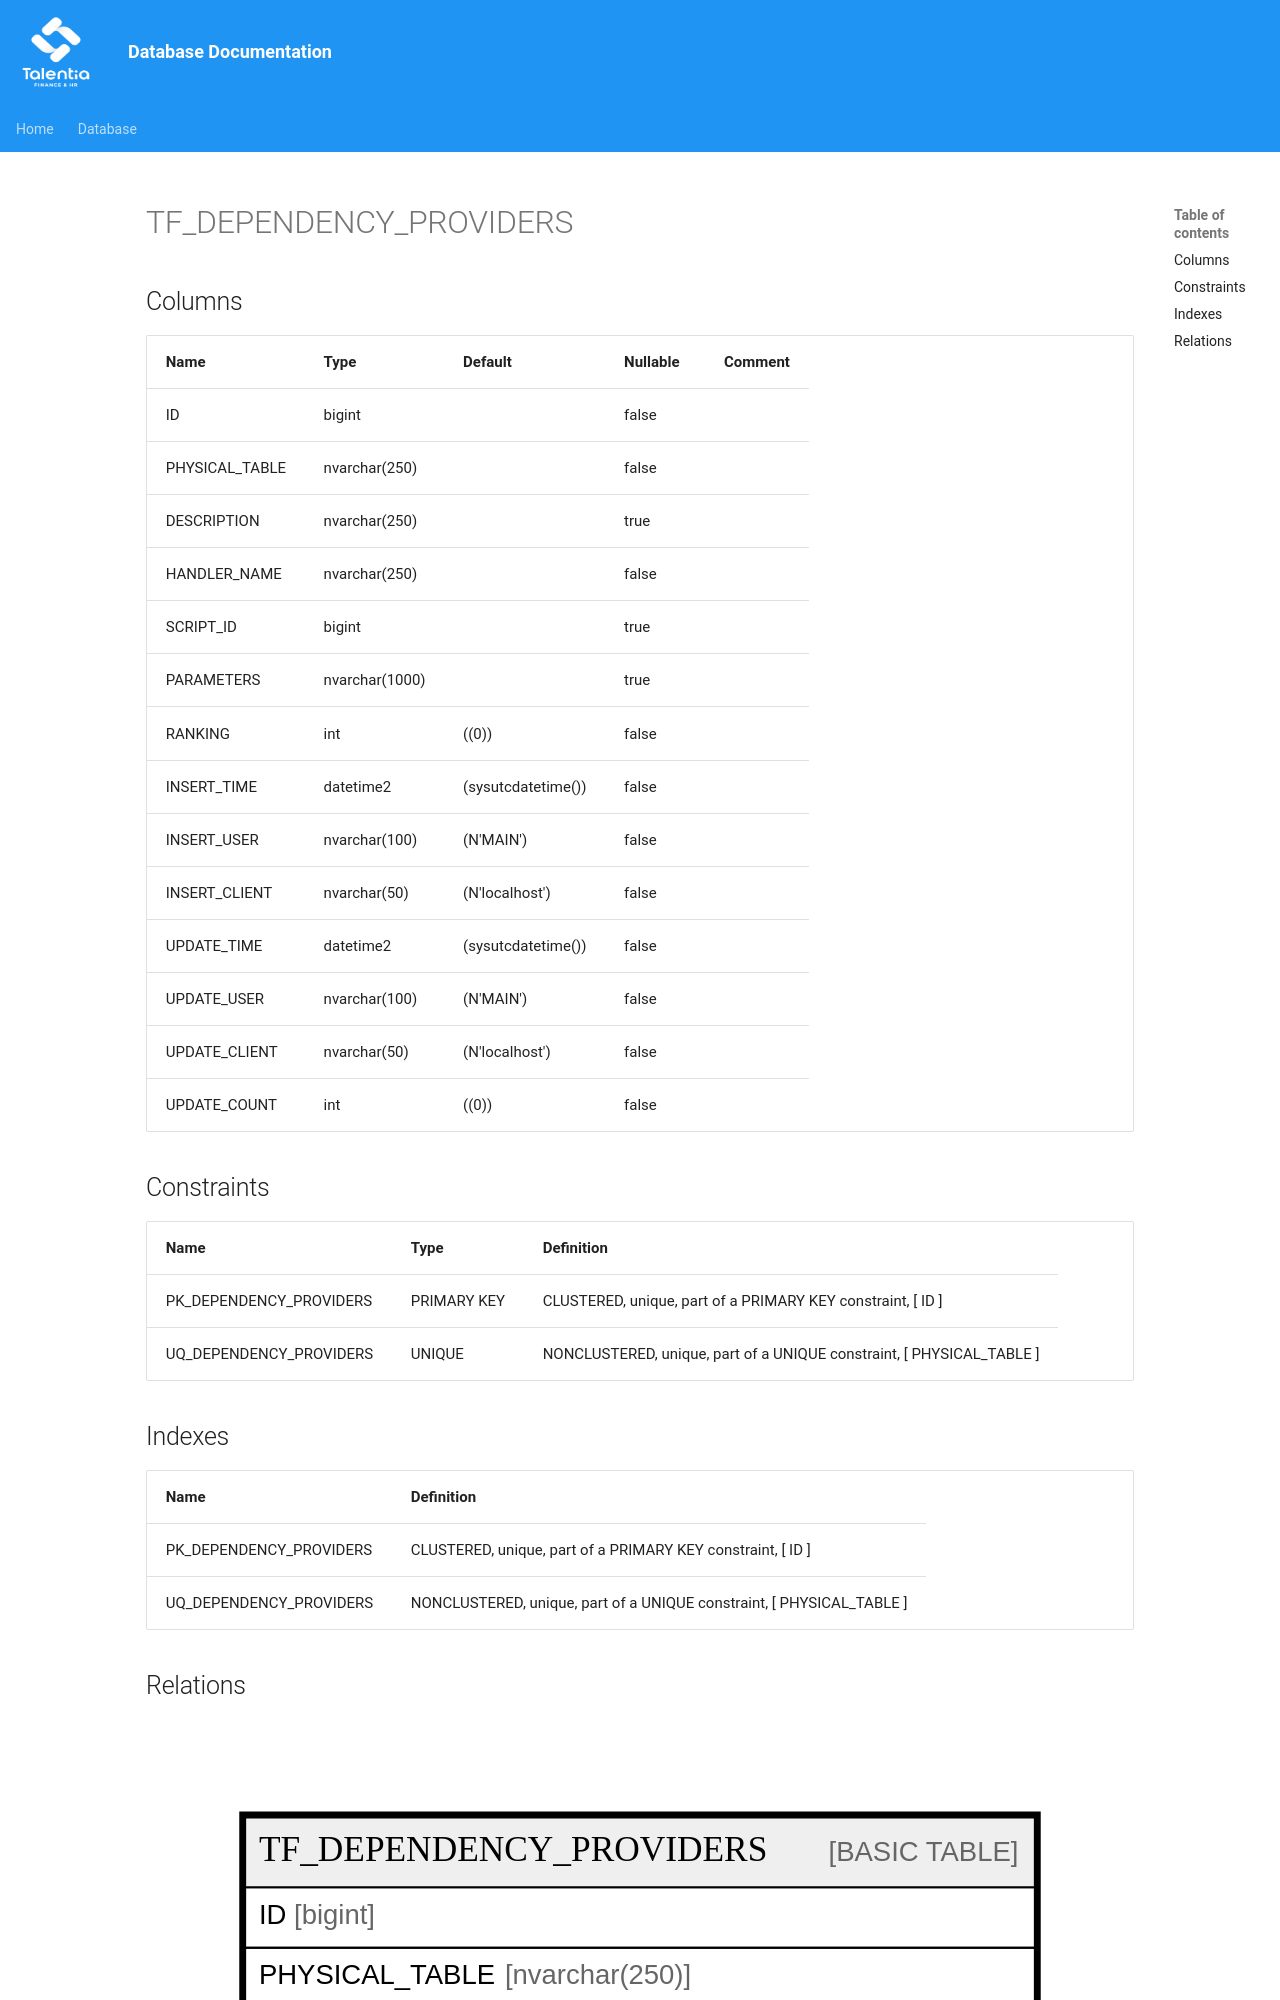

repository: giovanniporcelli/documentazione-db · page: schema/TF_DEPENDENCY_PROVIDERS/index.html · generator: mkdocs

# TF_DEPENDENCY_PROVIDERS

## Columns

| Name | Type | Default | Nullable | Comment |
| ---- | ---- | ------- | -------- | ------- |
| ID | bigint |  | false |  |
| PHYSICAL_TABLE | nvarchar(250) |  | false |  |
| DESCRIPTION | nvarchar(250) |  | true |  |
| HANDLER_NAME | nvarchar(250) |  | false |  |
| SCRIPT_ID | bigint |  | true |  |
| PARAMETERS | nvarchar(1000) |  | true |  |
| RANKING | int | ((0)) | false |  |
| INSERT_TIME | datetime2 | (sysutcdatetime()) | false |  |
| INSERT_USER | nvarchar(100) | (N'MAIN') | false |  |
| INSERT_CLIENT | nvarchar(50) | (N'localhost') | false |  |
| UPDATE_TIME | datetime2 | (sysutcdatetime()) | false |  |
| UPDATE_USER | nvarchar(100) | (N'MAIN') | false |  |
| UPDATE_CLIENT | nvarchar(50) | (N'localhost') | false |  |
| UPDATE_COUNT | int | ((0)) | false |  |
